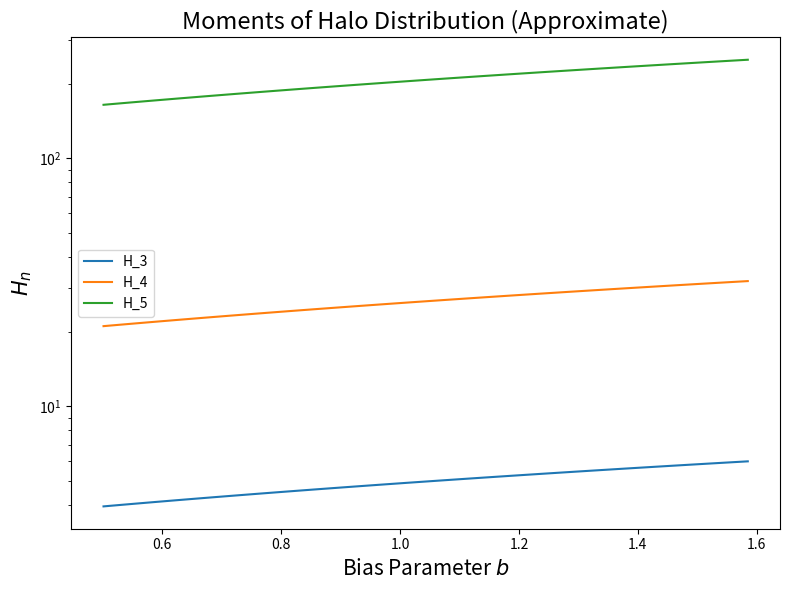
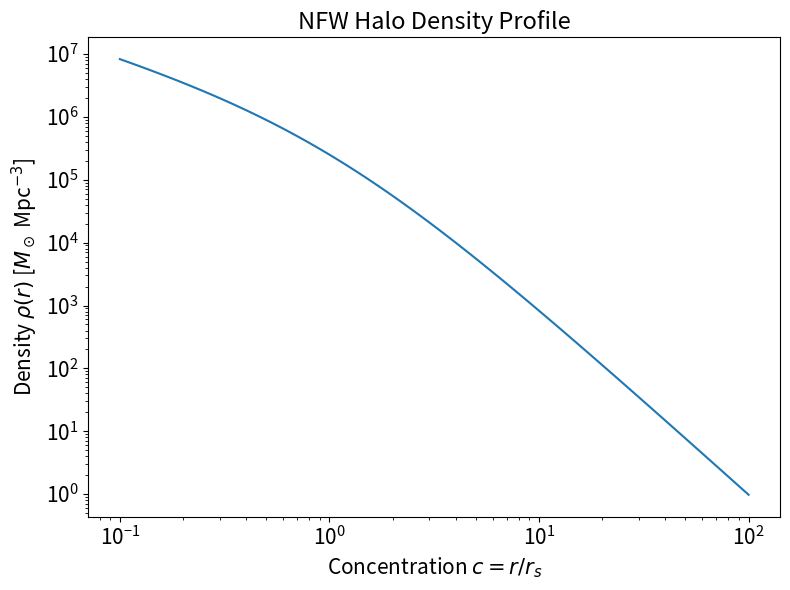
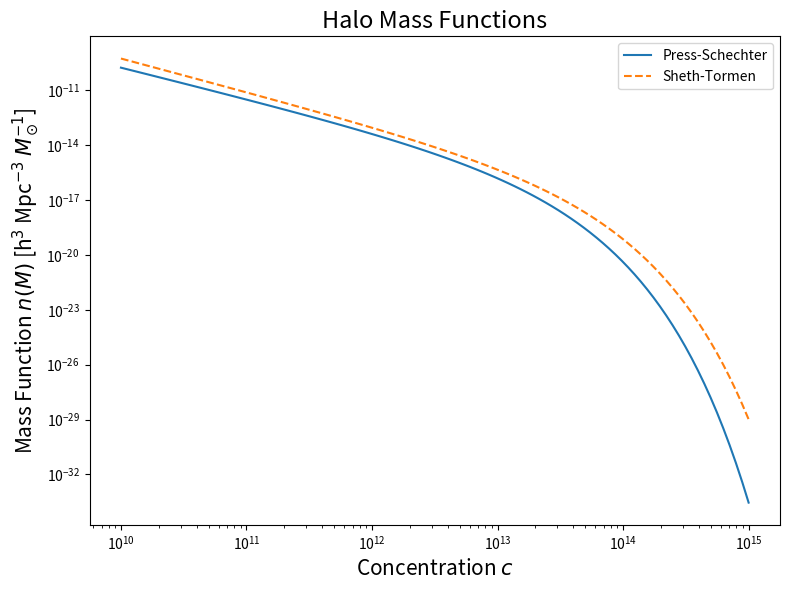

Reproduce these figures in Python, in order.
import numpy as np
import matplotlib.pyplot as plt

matter_density = 2.775e11  # Mean matter density (h^2 M_sun / Mpc^3)
kronecker_c = 1.686   # Critical collapse overdensity
A, a = 0.3222, 0.707  # Sheth-Tormen model parameters

def mass_variance(M):  # Mass variance as described in the paper
    return 0.8 * (M / 1e13)**-0.3

def PS_mass_function(M):  # Press-Schechter Mass Function
    variance = mass_variance(M)
    dln_variance_dlnM = -0.3  # Approximate constant derivative
    prefactor = np.sqrt(2 / np.pi) * (matter_density / M**2) * (kronecker_c / variance) * abs(dln_variance_dlnM)
    exponent = np.exp(-kronecker_c**2 / (2 * variance**2))
    return prefactor * exponent

def ST_mass_function(M):  # Sheth-Tormen Mass Function
    variance = mass_variance(M)
    dln_variance_dlnM = -0.3
    prefactor = A * np.sqrt(2 * a / np.pi) * (matter_density / M**2) * (kronecker_c / variance)
    correction = (1 + (a * kronecker_c**2 / variance**2)**-0.3)
    exponent = np.exp(-a * kronecker_c**2 / (2 * variance**2))
    return prefactor * correction * exponent

M = np.logspace(10, 15, 100)  # Masses from 10^10 to 10^15 M_sun
n_PS = PS_mass_function(M)
n_ST = ST_mass_function(M)

n_values = [3, 4, 5]  # n values for H_n
H_n_asymptotic = [n**(n-2) for n in n_values]
bias_function = (M / 1e13)**0.1  # Mass bias function as described in paper

# Moments of Halo Distribution Plot
plt.figure(figsize=(8,6))
for i, n in enumerate(n_values):
    H_n = H_n_asymptotic[i] * (bias_function / np.max(bias_function)) + H_n_asymptotic[i]  # Toy model for H_n
    plt.plot(bias_function, H_n, label=f"H_{n}")

plt.xlabel(r"Bias Parameter $b$", fontsize=15)  # x-axis as Bias Parameter
plt.ylabel(r"$H_n$", fontsize=15)
plt.title("Moments of Halo Distribution (Approximate)", fontsize=17)
plt.yscale('log')
plt.legend()
plt.tight_layout()
plt.show()

# NFW Profile Function (with concentration)
def NFW_function(r, rho_s, r_s):  # Navarro-Frenk-White profile
    return rho_s / ((r / r_s) * (1 + r / r_s)**2)

# Parameters for a typical halo
r_s = 0.1  # Mpc
rho_s = 1e6  # M_sun/Mpc^3
r = np.logspace(-2, 1, 100)  # Radius from 0.01 Mpc to 10 Mpc
rho_nfw = NFW_function(r, rho_s, r_s)  # Calculate NFW profile

# Concentration Calculation
concentration = r / r_s  # Concentration as ratio of radius to scale radius

# NFW Profile Plot with concentration on x-axis
plt.figure(figsize=(8,6))
plt.loglog(concentration, rho_nfw)  # Plot with concentration
plt.xlabel(r"Concentration $c = r / r_s$", fontsize=15)
plt.ylabel(r"Density $\rho(r)$ [$M_\odot$ Mpc$^{-3}$]", fontsize=15)
plt.title("NFW Halo Density Profile", fontsize=17)
plt.xticks(fontsize=15)
plt.yticks(fontsize=15)
plt.tight_layout()
plt.show()

# Halo Mass Functions Plot with concentration
plt.figure(figsize=(8,6))
plt.loglog(M, n_PS, label="Press-Schechter")
plt.loglog(M, n_ST, label="Sheth-Tormen", linestyle="--")
plt.xlabel(r"Concentration $c$", fontsize=15)  # x-axis as Concentration
plt.ylabel(r"Mass Function $n(M)$ [h$^3$ Mpc$^{-3}$ $M_\odot^{-1}$]", fontsize=15)
plt.title("Halo Mass Functions", fontsize=17)
plt.legend()
plt.tight_layout()
plt.show()

